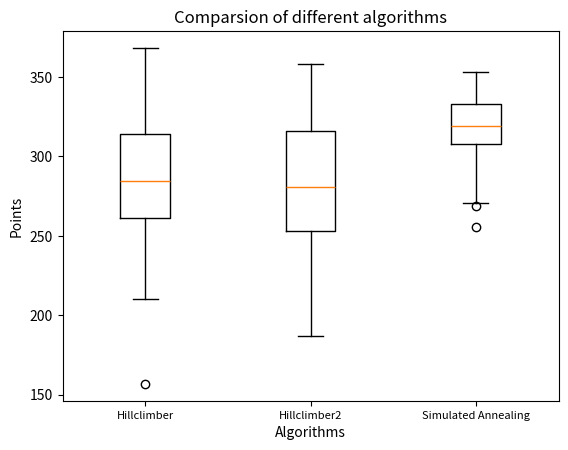

The matplotlib source for this figure:
import matplotlib.pyplot as plt
from matplotlib.pyplot import figure

def plot():

    boxplot_data = [[316.7237237237237, 214.74174174174175, 260.0, 252.07207207207207, 368.34834834834834, 270.07207207207205, 295.07207207207205, 156.72372372372374, 298.0450450450451, 318.34834834834834, 278.0450450450451, 268.0450450450451, 278.34834834834834, 338.34834834834834, 296.6966966966967, 319.34834834834834, 240.35735735735736, 268.7957957957958, 307.05405405405406, 240.37537537537537, 265.4024024024024, 236.6966966966967, 278.6966966966967, 300.7237237237237, 292.34834834834834, 333.7237237237237, 228.34834834834834, 291.3933933933934, 303.34834834834834, 320.02702702702703, 323.6966966966967, 267.0, 253.39339339339338, 315.42042042042044, 247.75075075075074, 238.6966966966967, 277.6966966966967, 270.34834834834834, 264.0810810810811, 210.0, 314.42942942942943, 354.07207207207205, 245.58258258258257, 300.37537537537537, 307.0, 319.37537537537537, 286.07207207207205, 315.37537537537537, 313.3933933933934, 283.0], [222.6966966966967, 297.47447447447445, 252.02702702702703, 228.79579579579578, 343.0900900900901, 246.72372372372374, 279.42942942942943, 273.34834834834834, 278.0450450450451, 276.87687687687685, 256.3933933933934, 353.0, 326.34834834834834, 322.0450450450451, 323.42042042042044, 329.0450450450451, 251.0810810810811, 293.37537537537537, 350.7237237237237, 315.0450450450451, 284.38438438438436, 245.47447447447448, 276.7237237237237, 303.34834834834834, 253.6966966966967, 196.87687687687688, 272.07207207207205, 287.1171171171171, 320.0, 316.6966966966967, 259.6966966966967, 232.07207207207207, 273.3933933933934, 250.04504504504504, 318.54654654654655, 281.7687687687688, 303.38438438438436, 306.3933933933934, 323.3933933933934, 240.0, 313.3933933933934, 297.02702702702703, 262.37537537537537, 252.51951951951952, 303.3663663663664, 358.34834834834834, 335.0450450450451, 252.41141141141142, 263.6966966966967, 187.04504504504504], [315.1261261261261, 270.8408408408408, 309.42942942942943, 319.4834834834835, 343.7237237237237, 304.8048048048048, 308.85885885885887, 324.53753753753756, 331.5735735735736, 268.83183183183183, 341.14414414414415, 319.2072072072072, 330.06306306306305, 303.1261261261261, 341.5015015015015, 307.77777777777777, 336.4114114114114, 308.46546546546546, 337.42042042042044, 283.78678678678676, 308.2072072072072, 255.82282282282281, 306.75975975975973, 322.4834834834835, 305.14414414414415, 326.46546546546546, 278.8048048048048, 327.13513513513516, 323.8408408408408, 329.5195195195195, 304.77777777777777, 313.4834834834835, 317.14414414414415, 347.42042042042044, 338.1981981981982, 332.4384384384384, 309.0810810810811, 304.0990990990991, 353.45645645645646, 317.1801801801802, 326.18918918918916, 349.73273273273276, 345.7957957957958, 348.1081081081081, 292.8048048048048, 310.0900900900901, 319.4834834834835, 333.42042042042044, 328.45645645645646, 347.4474474474475]]
    boxplot_xaxis = ["Hillclimber", "Hillclimber2", "Simulated Annealing"]

    # Make the plot of selected checkboxes
    ax = plt.subplot(111)
    plt.boxplot(boxplot_data)
    plt.xticks(fontsize=8)
    ax.set_xticklabels(boxplot_xaxis)
    plt.title("Comparsion of different algorithms")
    plt.ylabel("Points")
    plt.xlabel("Algorithms")
    plt.show()

if __name__ == "__main__":
    plot()
